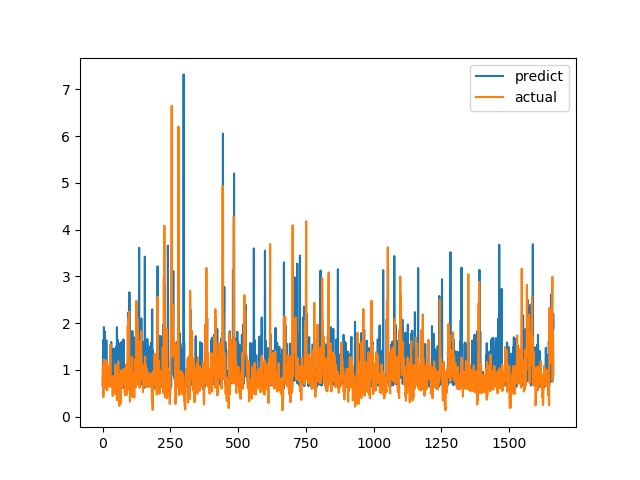

Source data for this figure (header and first rows):
predict, actual
0.6725, 0.7094
0.6953, 1.015
1.638, 1.116
0.743, 0.4183
0.6535, 1.002
1.916, 1.219
1.625, 1.143
1.834, 0.6528
0.6787, 0.6747
0.8145, 0.601
0.8894, 0.6695
0.7073, 0.6538
0.6666, 0.7814
0.661, 1.206
1.631, 0.8469
0.7865, 0.8286
0.9344, 0.6482
0.8449, 0.5624
0.7284, 0.7183
0.7258, 1.1
0.7557, 0.9542
0.7283, 0.729
0.6553, 0.6694
0.6992, 0.8631
0.7809, 0.6465
0.9274, 0.8223
0.7255, 0.9236
0.7626, 0.8301
0.665, 1.067
0.7428, 1.546
0.8209, 0.6827
0.7806, 0.6386
1.596, 0.6464
0.7376, 0.6881
0.8307, 0.7274
0.6431, 0.65
0.9835, 0.8694
0.6386, 0.4409
0.8491, 0.4519
0.6965, 0.7575
0.6216, 0.4952
1.455, 0.6851
1.133, 0.7244
0.6465, 0.8654
0.985, 0.74
0.6769, 0.8071
0.6546, 0.8204
0.7975, 1.114
0.6707, 1.109
0.7002, 0.4751
1.494, 1.039
0.7528, 0.9458
0.6805, 0.7878
1.914, 0.3505
1.318, 0.9368
1.646, 0.9868
0.9319, 0.647
0.6648, 1.03
0.7969, 1.187
0.6766, 0.9329
... 1,604 more rows
